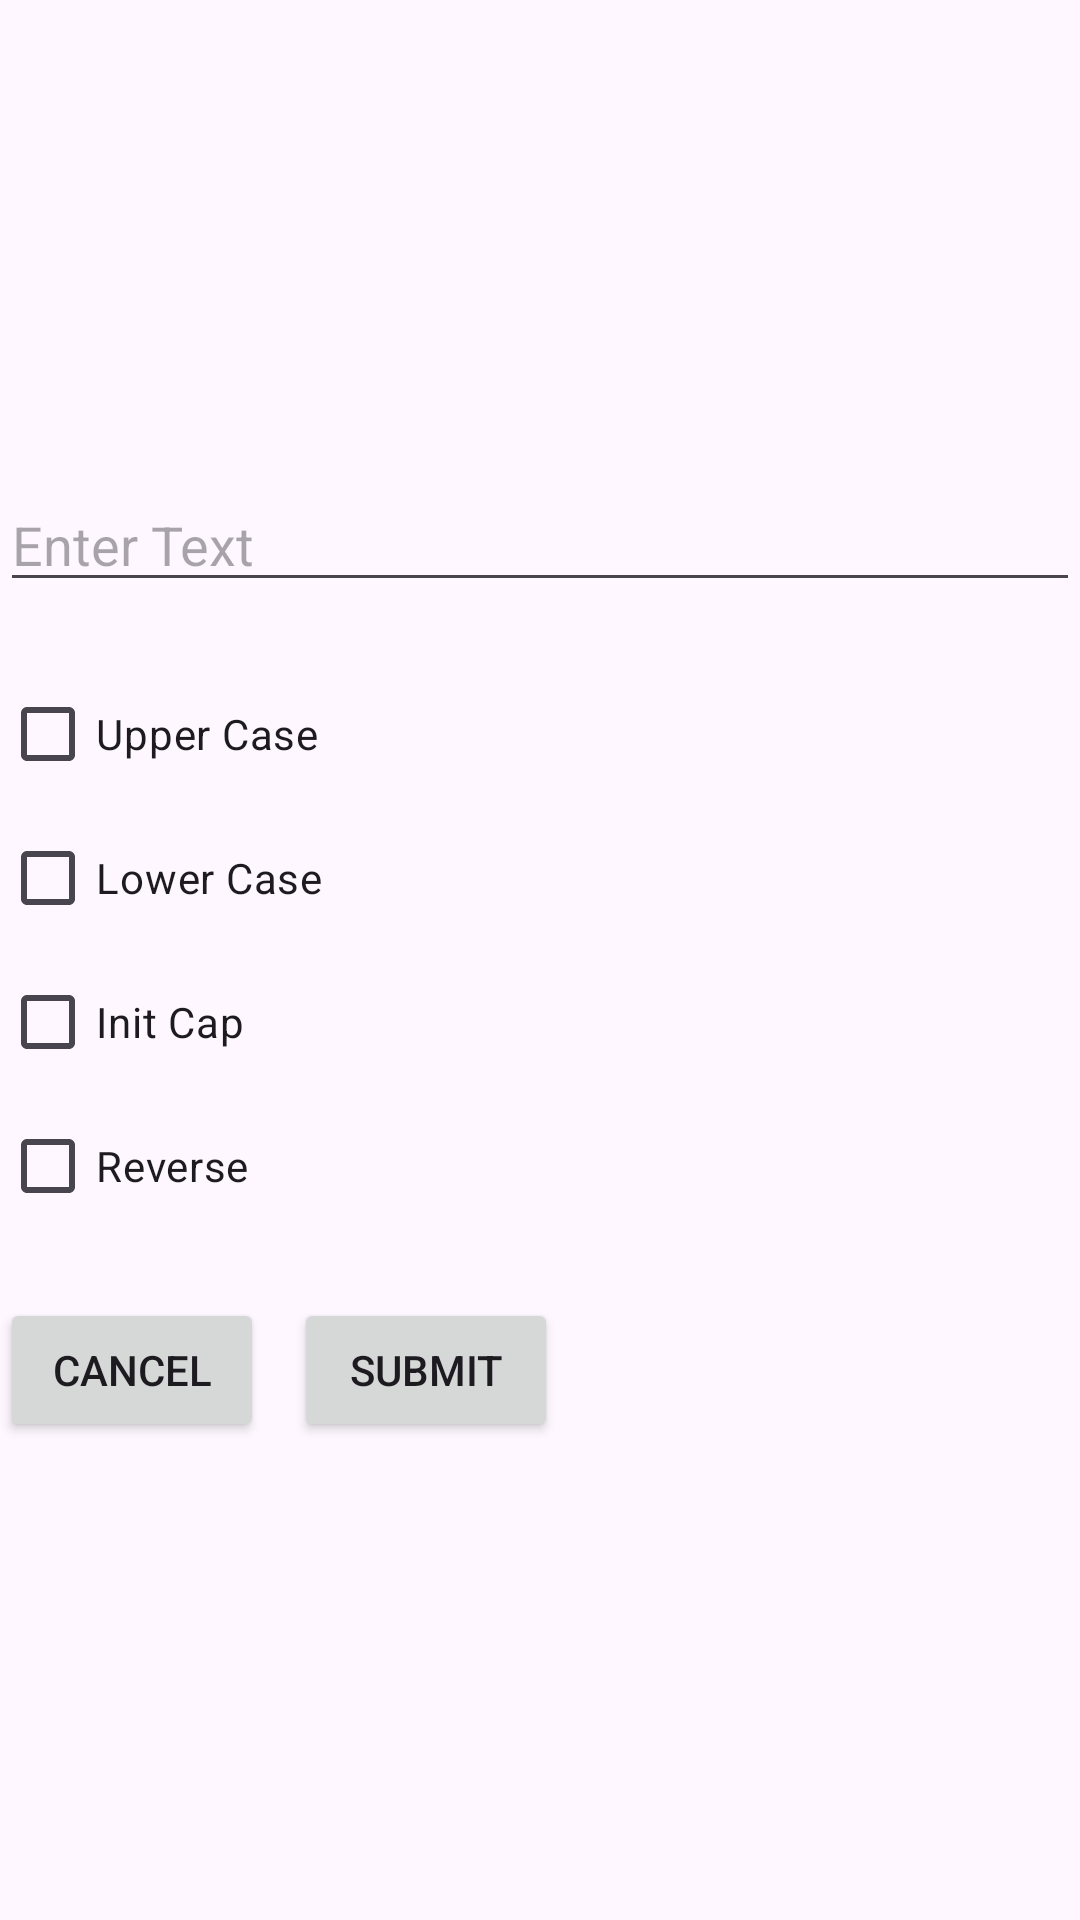

This screen was rendered from an Android layout file. Write that file and the resources it references.
<!-- AndroidManifest.xml: application theme Theme.Assignment2CustomDialog -->
<!-- res/layout/dialog_text_editor.xml -->
<?xml version="1.0" encoding="utf-8"?>
<LinearLayout xmlns:android="http://schemas.android.com/apk/res/android"
    android:layout_width="match_parent"
    android:layout_height="match_parent"
    android:orientation="vertical"
    android:gravity="center">

    <EditText
        android:layout_width="match_parent"
        android:layout_height="wrap_content"
        android:id="@+id/edtText"
        android:hint="Enter Text"/>
    
    <LinearLayout
        android:layout_width="match_parent"
        android:layout_height="wrap_content"
        android:orientation="vertical"
        android:layout_marginTop="20dp">

   <CheckBox
       android:layout_width="wrap_content"
       android:layout_height="wrap_content"
       android:id="@+id/btnUpperCase"
       android:text="Upper Case"/>

  <CheckBox
      android:layout_width="wrap_content"
      android:layout_height="wrap_content"
      android:id="@+id/btnLowerCase"
      android:text="Lower Case"/>

    <CheckBox
        android:layout_width="wrap_content"
        android:layout_height="wrap_content"
        android:id="@+id/btnInitCap"
        android:text="Init Cap"/>

<CheckBox
    android:layout_width="wrap_content"
    android:layout_height="wrap_content"
    android:id="@+id/btnReverse"
    android:text="Reverse"/>

    </LinearLayout>

    <LinearLayout
        android:layout_width="match_parent"
        android:layout_height="wrap_content"
        android:orientation="horizontal"
        android:layout_marginTop="20dp">

        <Button
            android:id="@+id/btnCancel"
            android:layout_width="wrap_content"
            android:layout_height="wrap_content"
            android:text="Cancel" />

        <Button
            android:id="@+id/btnSubmit"
            android:layout_width="wrap_content"
            android:layout_height="wrap_content"
            android:text="Submit"
            android:layout_marginLeft="10dp"/>

    </LinearLayout>


</LinearLayout>
<!-- resources referenced by this layout -->
<resources>
  <style name="Theme.Assignment2CustomDialog" parent="Base.Theme.Assignment2CustomDialog" />
  <style name="Base.Theme.Assignment2CustomDialog" parent="Theme.Material3.DayNight.NoActionBar">
          
          
      </style>
</resources>
